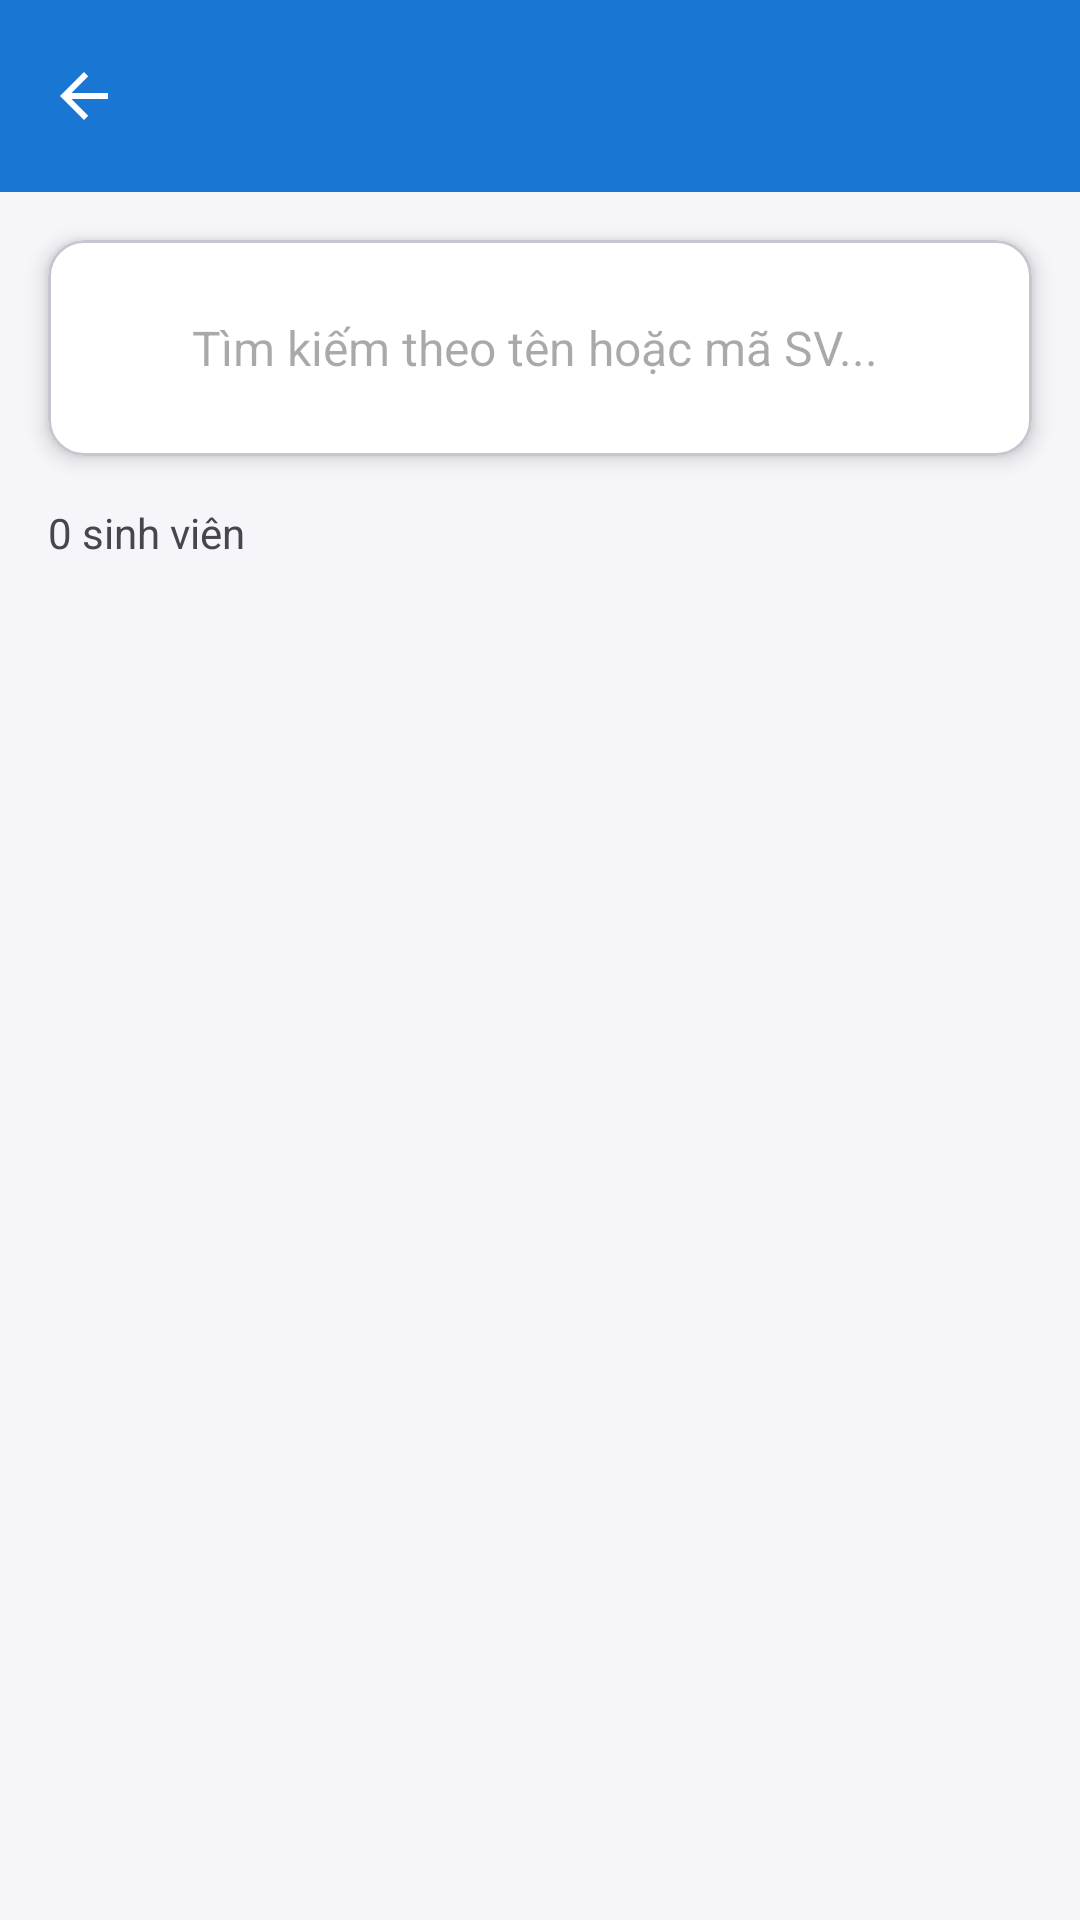

The Android layout XML behind this screen, and the referenced resources:
<!-- AndroidManifest.xml: application theme Theme.AppStudentManagement -->
<!-- res/layout/activity_student_list.xml -->
<?xml version="1.0" encoding="utf-8"?>
<LinearLayout
    xmlns:android="http://schemas.android.com/apk/res/android"
    xmlns:app="http://schemas.android.com/apk/res-auto"
    android:orientation="vertical"
    android:layout_width="match_parent"
    android:layout_height="match_parent"
    android:background="@color/background">

    
    <include layout="@layout/layout_toolbar"/>

    
    <com.google.android.material.card.MaterialCardView
        android:layout_width="match_parent"
        android:layout_height="wrap_content"
        android:layout_margin="16dp"
        app:cardCornerRadius="12dp"
        app:cardElevation="4dp"
        app:cardBackgroundColor="@color/surface">

        <LinearLayout
            android:layout_width="match_parent"
            android:layout_height="wrap_content"
            android:orientation="horizontal"
            android:gravity="center_vertical"
            android:padding="12dp">

            <ImageView
                android:layout_width="24dp"
                android:layout_height="24dp"
                android:src="@drawable/ic_search"
                android:layout_marginEnd="12dp"
                app:tint="@color/text_hint"/>

            <EditText
                android:id="@+id/edtSearch"
                android:layout_width="0dp"
                android:layout_height="wrap_content"
                android:layout_weight="1"
                android:hint="Tìm kiếm theo tên hoặc mã SV..."
                android:background="@null"
                android:textSize="16sp"
                android:maxLines="1"
                android:minHeight="48dp"
                android:paddingTop="12dp"
                android:paddingBottom="12dp"/>

            <ImageView
                android:id="@+id/btnClearSearch"
                android:layout_width="20dp"
                android:layout_height="20dp"
                android:src="@drawable/ic_close"
                android:visibility="gone"
                app:tint="@color/text_hint" />
        </LinearLayout>
    </com.google.android.material.card.MaterialCardView>

    
    <TextView
        android:id="@+id/txtStudentCount"
        android:layout_width="wrap_content"
        android:layout_height="wrap_content"
        android:layout_marginStart="16dp"
        android:layout_marginBottom="8dp"
        android:text="0 sinh viên"
        android:textSize="14sp"
        android:textColor="@color/text_secondary"/>

    
    <FrameLayout
        android:layout_width="match_parent"
        android:layout_height="0dp"
        android:layout_weight="1">

        
        <androidx.recyclerview.widget.RecyclerView
            android:id="@+id/recyclerStudents"
            android:layout_width="match_parent"
            android:layout_height="match_parent"
            android:padding="8dp"
            android:clipToPadding="false"/>

        
        <LinearLayout
            android:id="@+id/layoutEmpty"
            android:layout_width="match_parent"
            android:layout_height="match_parent"
            android:background="@color/background"
            android:gravity="center"
            android:orientation="vertical"
            android:visibility="gone">

            <ImageView
                android:id="@+id/imgEmpty"
                android:layout_width="120dp"
                android:layout_height="120dp"
                android:src="@drawable/ic_empty_student"
                app:tint="@color/text_hint" />

            <TextView
                android:id="@+id/txtEmptyTitle"
                android:layout_width="wrap_content"
                android:layout_height="wrap_content"
                android:layout_marginTop="16dp"
                android:text="Không có dữ liệu"
                android:textColor="@color/text_primary"
                android:textSize="18sp"
                android:textStyle="bold" />

            <TextView
                android:id="@+id/txtEmptyMessage"
                android:layout_width="wrap_content"
                android:layout_height="wrap_content"
                android:layout_marginTop="8dp"
                android:text="Danh sách sinh viên trống"
                android:textColor="@color/text_secondary"
                android:textSize="14sp" />

            <Button
                android:id="@+id/btnRetry"
                android:layout_width="wrap_content"
                android:layout_height="wrap_content"
                android:layout_marginTop="16dp"
                android:text="Thử lại"
                android:visibility="gone" />
        </LinearLayout>

    </FrameLayout>

</LinearLayout>
<!-- res/layout/layout_toolbar.xml (included above) -->
<?xml version="1.0" encoding="utf-8"?>
<com.google.android.material.appbar.MaterialToolbar xmlns:android="http://schemas.android.com/apk/res/android"
    xmlns:app="http://schemas.android.com/apk/res-auto"
    android:id="@+id/toolbar"
    android:layout_width="match_parent"
    android:layout_height="?attr/actionBarSize"
    android:background="?attr/colorPrimary"
    app:titleTextAppearance="@style/ToolbarTitleBold"
    android:titleTextColor="@android:color/white"
    android:navigationIcon="@drawable/ic_back" />
<!-- resources referenced by this layout -->
<resources>
  <color name="background">#F5F5FA</color>
  <color name="surface">#FFFFFF</color>
  <color name="text_hint">#79747E</color>
  <color name="text_primary">#1C1B1F</color>
  <color name="text_secondary">#49454F</color>
  <!-- drawable ic_back (drawable) -->
  <vector xmlns:android="http://schemas.android.com/apk/res/android"
      android:width="24dp"
      android:height="24dp"
      android:viewportWidth="24"
      android:viewportHeight="24">
  
      
      <path
          android:fillColor="#FFFFFF"
          android:pathData="M20,11H7.83l5.59-5.59L12,4l-8,8 8,8 1.41-1.41L7.83,13H20z"/>
  </vector>
  <!-- drawable ic_empty_student (drawable) -->
  <?xml version="1.0" encoding="utf-8"?>
  <vector xmlns:android="http://schemas.android.com/apk/res/android"
      android:width="120dp"
      android:height="120dp"
      android:viewportWidth="24"
      android:viewportHeight="24"
      android:tint="?attr/colorOnSurfaceVariant">
      <path
          android:fillColor="@android:color/white"
          android:pathData="M12,5.9c1.16,0 2.1,0.94 2.1,2.1s-0.94,2.1 -2.1,2.1S9.9,9.16 9.9,8s0.94,-2.1 2.1,-2.1m0,9c2.97,0 6.1,1.46 6.1,2.1v1.1H5.9V17c0,-0.64 3.13,-2.1 6.1,-2.1M12,4C9.79,4 8,5.79 8,8s1.79,4 4,4 4,-1.79 4,-4 -1.79,-4 -4,-4zM12,13c-2.67,0 -8,1.34 -8,4v3h16v-3c0,-2.66 -5.33,-4 -8,-4z"/>
  </vector>
  <style name="ToolbarTitleBold" parent="TextAppearance.Material3.TitleLarge">
          <item name="android:textStyle">bold</item>
          <item name="android:textSize">20sp</item>
      </style>
  <style name="Theme.AppStudentManagement" parent="Theme.Material3.DayNight.NoActionBar">
  
          
          <item name="colorPrimary">#1976D2</item>
          <item name="colorSecondary">#03DAC5</item>
  
          
          <item name="android:statusBarColor">#1976D2</item>
      </style>
</resources>
